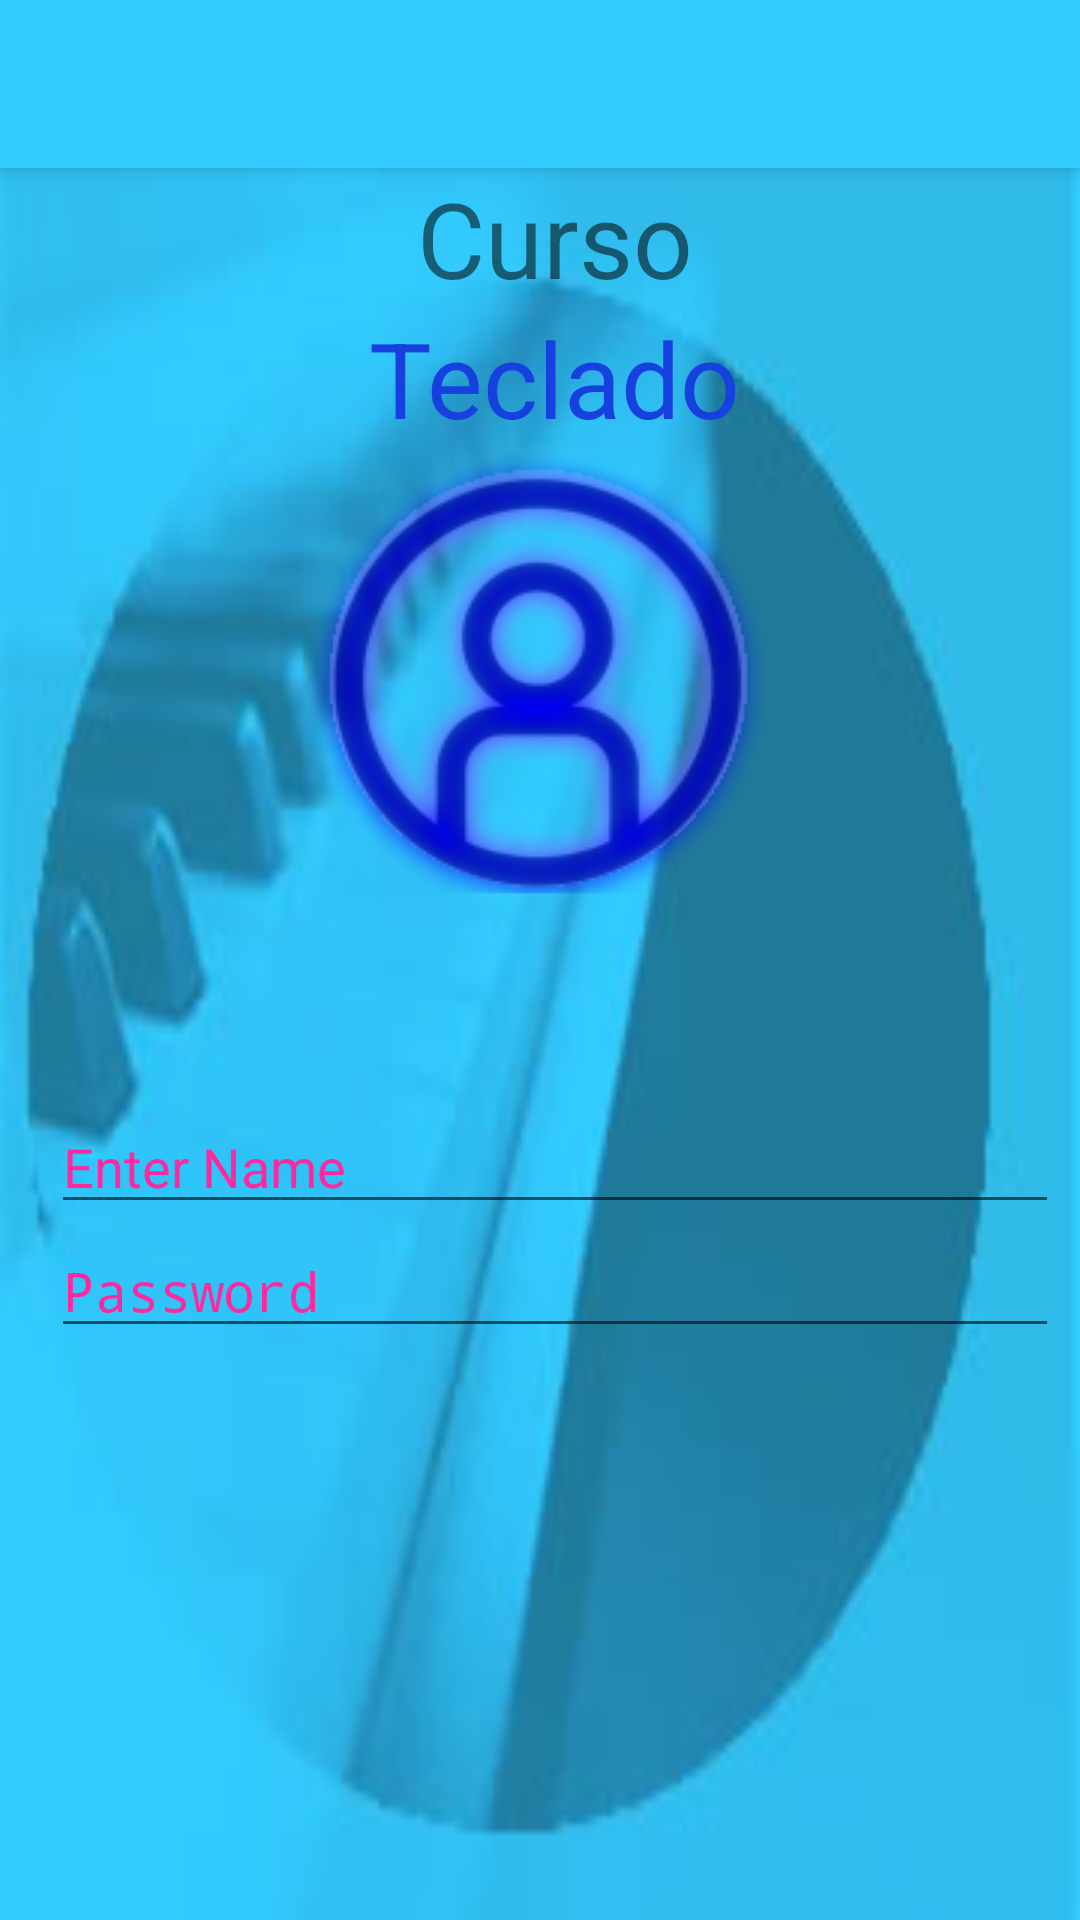

The Android layout XML behind this screen, and the referenced resources:
<!-- AndroidManifest.xml: application theme AppTheme -->
<!-- res/layout/app_bar_teclado.xml -->
<?xml version="1.0" encoding="utf-8"?>
<android.support.design.widget.CoordinatorLayout xmlns:android="http://schemas.android.com/apk/res/android"
    xmlns:app="http://schemas.android.com/apk/res-auto"
    xmlns:tools="http://schemas.android.com/tools"
    android:layout_width="match_parent"
    android:layout_height="match_parent"
    tools:context="com.example.denis.tecladov3.TecladoActivity">

    <android.support.design.widget.AppBarLayout
        android:layout_width="match_parent"
        android:layout_height="wrap_content"
        android:theme="@style/AppTheme.AppBarOverlay">

        <android.support.v7.widget.Toolbar
            android:id="@+id/toolbar"
            android:layout_width="match_parent"
            android:layout_height="?attr/actionBarSize"
            android:background="?attr/colorPrimary"
            app:popupTheme="@style/AppTheme.PopupOverlay" />

    </android.support.design.widget.AppBarLayout>

    <include layout="@layout/content_teclado" />





</android.support.design.widget.CoordinatorLayout>
<!-- res/layout/content_teclado.xml (included above) -->
<?xml version="1.0" encoding="utf-8"?>
<android.support.constraint.ConstraintLayout xmlns:android="http://schemas.android.com/apk/res/android"
    xmlns:app="http://schemas.android.com/apk/res-auto"
    xmlns:tools="http://schemas.android.com/tools"
    android:layout_width="match_parent"
    android:layout_height="match_parent"
    android:background="@drawable/fundo3"
    app:layout_behavior="@string/appbar_scrolling_view_behavior"
    tools:context="com.example.denis.tecladov3.TecladoActivity"
    tools:showIn="@layout/app_bar_teclado">

    
    <RelativeLayout
        android:layout_width="336dp"
        android:layout_height="501dp"
        tools:layout_editor_absoluteY="2dp"
        android:layout_marginRight="7dp"
        app:layout_constraintRight_toRightOf="parent"
        tools:layout_editor_absoluteX="41dp"
        tools:ignore="MissingConstraints,RtlHardcoded">

    <TextView android:text="Curso" android:layout_width="wrap_content"
        android:layout_height="wrap_content"
        android:id="@+id/textview"
        android:textSize="35dp"
        android:layout_alignParentTop="true"
        android:layout_centerHorizontal="true"
        tools:ignore="HardcodedText,SpUsage" />

    <TextView
        android:layout_width="wrap_content"
        android:layout_height="wrap_content"
        android:text="Teclado"
        android:id="@+id/textView"
        android:layout_below="@+id/textview"
        android:layout_centerHorizontal="true"
        android:textColor="#1641de"
        android:textSize="35dp"
        tools:ignore="HardcodedText,SpUsage" />

    <EditText
        android:layout_width="wrap_content"
        android:layout_height="wrap_content"
        android:id="@+id/editText"
        android:hint="Enter Name"
        android:focusable="true"
        android:textColorHighlight="#ff7eff15"
        android:textColorHint="#ffff299f"
        android:layout_marginTop="46dp"
        android:layout_below="@+id/imageView"
        android:layout_alignParentLeft="true"
        android:layout_alignParentStart="true"
        android:layout_alignParentRight="true"
        android:layout_alignParentEnd="true"
        tools:ignore="HardcodedText" />

    <ImageView
        android:layout_width="wrap_content"
        android:layout_height="wrap_content"
        android:id="@+id/imageView"
        android:src="@drawable/loginteclado"
        tools:ignore="ContentDescription,MissingConstraints"
        android:layout_marginTop="18dp"
        android:layout_below="@+id/textview"
        android:layout_centerHorizontal="true" />

    <EditText
        android:layout_width="wrap_content"
        android:layout_height="wrap_content"
        android:inputType="textPassword"
        android:ems="10"
        android:id="@+id/editText2"
        android:layout_below="@+id/editText"
        android:layout_alignParentLeft="true"
        android:layout_alignParentStart="true"
        android:layout_alignRight="@+id/editText"
        android:layout_alignEnd="@+id/editText"
        android:textColorHint="#ffff299f"
        android:hint="Password"
        tools:ignore="HardcodedText" />

        <ImageButton
            android:id="@+id/teclado_login"
            android:layout_width="wrap_content"
            android:layout_height="wrap_content"
            app:srcCompat="@drawable/button_login"
            android:background="@android:color/transparent"
            android:layout_alignParentBottom="true"
            android:layout_toStartOf="@+id/textview"
            tools:ignore="ContentDescription,DuplicateIds" />



        <ImageButton
            android:id="@+id/teclado_cadastra"
            android:layout_width="wrap_content"
            android:layout_height="wrap_content"
            app:srcCompat="@drawable/button_cadastrar"
            android:background="@android:color/transparent"
            android:layout_alignParentBottom="true"
            android:layout_alignParentEnd="true"
            tools:ignore="ContentDescription" />

    </RelativeLayout>
    


</android.support.constraint.ConstraintLayout>
<!-- resources referenced by this layout -->
<resources>
  <!-- drawable button_cadastrar: png bitmap (drawable, 3620 bytes) -->
  <!-- drawable button_login: png bitmap (drawable, 30991 bytes) -->
  <!-- drawable fundo3: jpg bitmap (drawable, 5237 bytes) -->
  <!-- drawable loginteclado: png bitmap (drawable, 100667 bytes) -->
  <style name="AppTheme.AppBarOverlay" parent="ThemeOverlay.AppCompat.Dark.ActionBar" />
  <style name="AppTheme.PopupOverlay" parent="ThemeOverlay.AppCompat.Light" />
  <style name="AppTheme" parent="Theme.AppCompat.Light.DarkActionBar">
          
          <item name="colorPrimary">@color/colorPrimary</item>
          <item name="colorPrimaryDark">@color/colorPrimaryDark</item>
          <item name="colorAccent">@color/colorAccent</item>
      </style>
  <color name="colorPrimary">#33ccff</color>
  <color name="colorPrimaryDark">#33ccff</color>
  <color name="colorAccent">#FF4081</color>
</resources>
